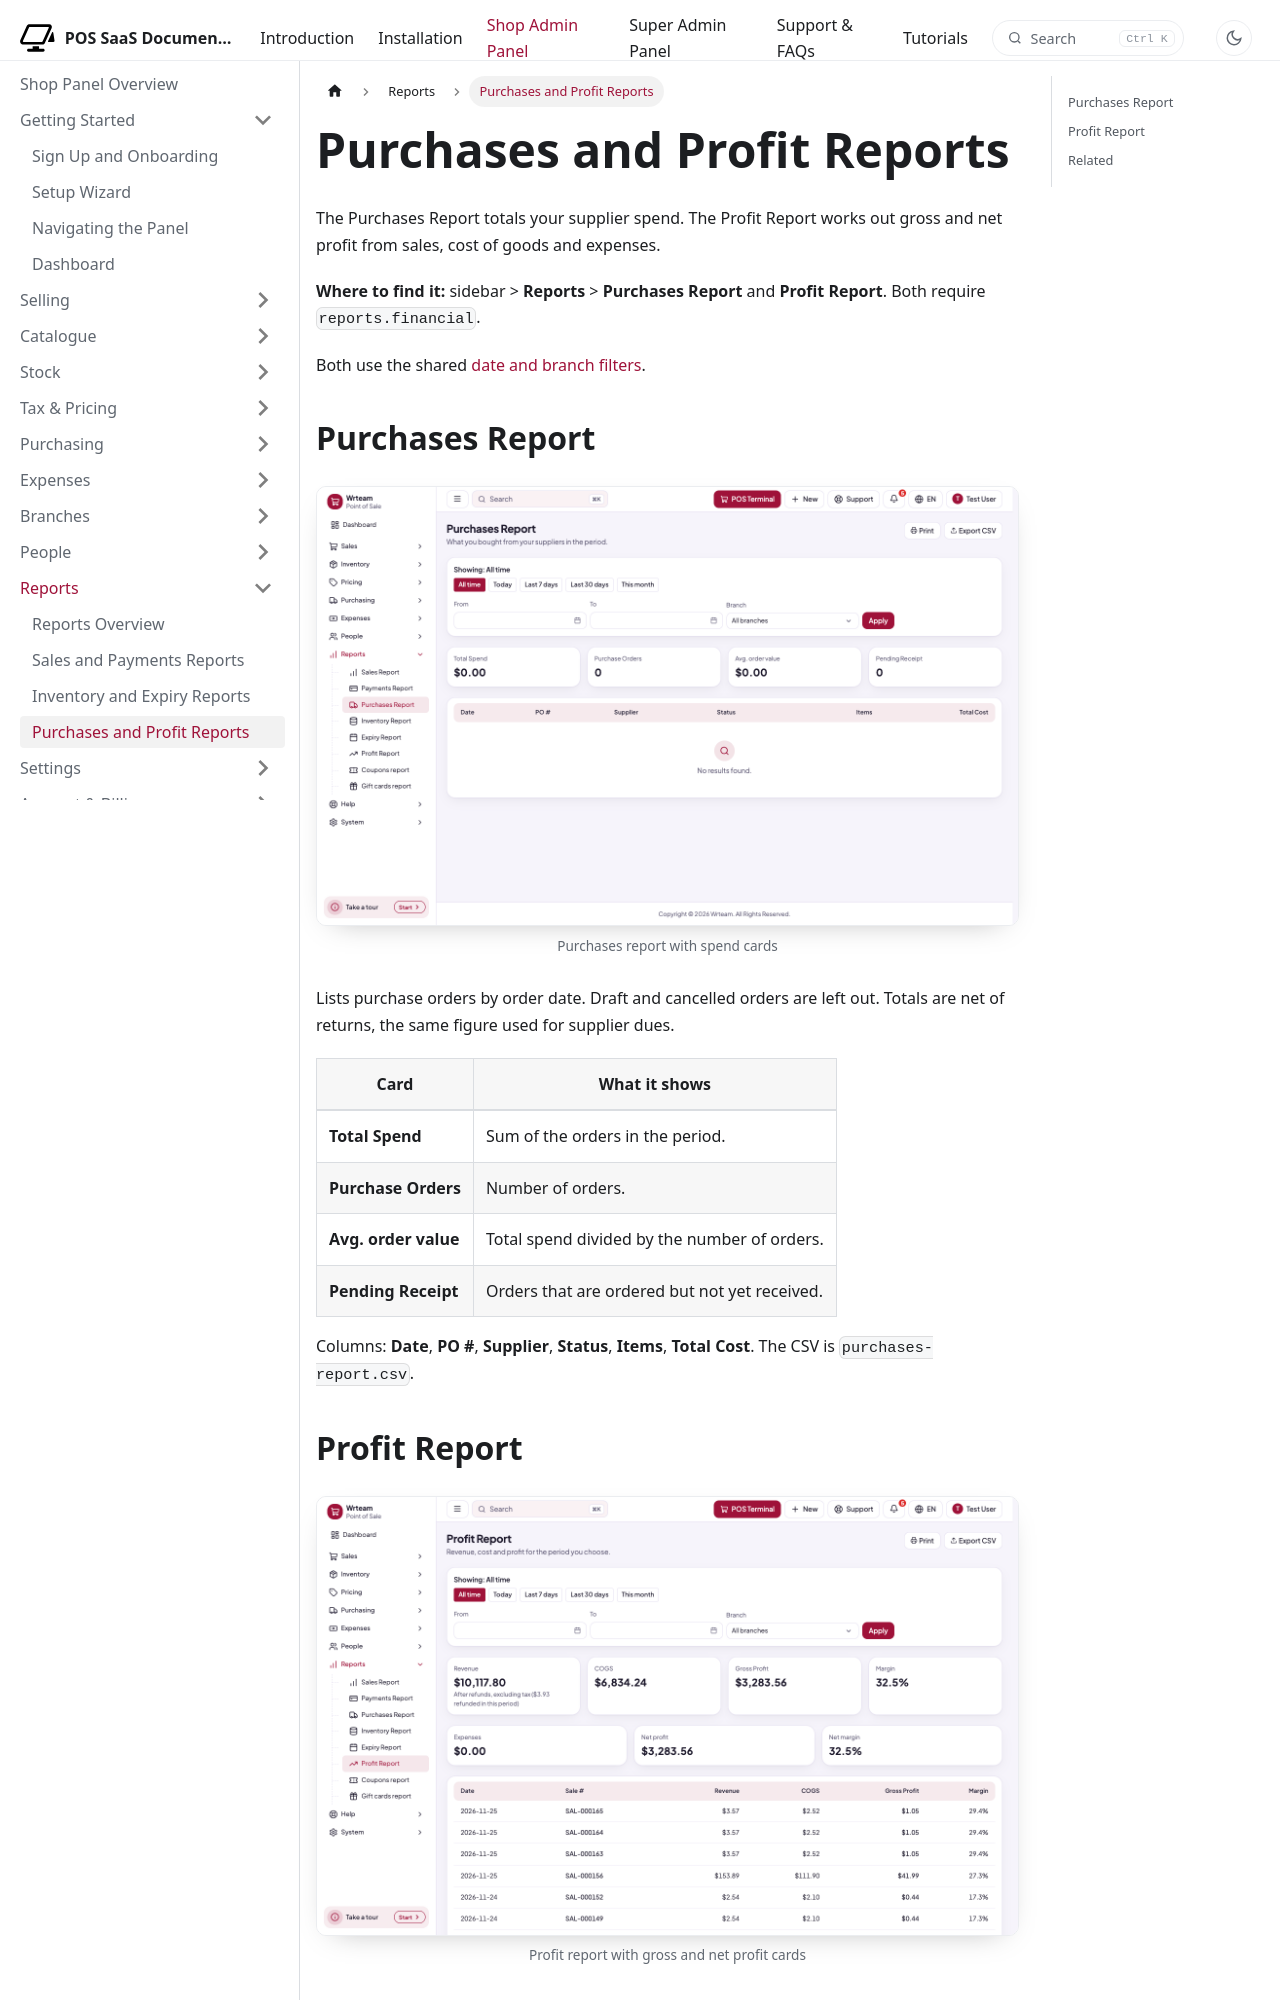

repository: WRTeam-in/pos-saas-doc · page: docs/shop/reports/purchases-and-profit/index.html · generator: docusaurus

---
title: Purchases and Profit Reports
description: What you spend with suppliers and what you earn after costs and expenses.
---

import Screenshot from '@site/src/components/Screenshot';

# Purchases and Profit Reports

The Purchases Report totals your supplier spend. The Profit Report works out gross and net profit from sales, cost of goods and expenses.

**Where to find it:** sidebar > **Reports** > **Purchases Report** and **Profit Report**. Both require `reports.financial`.

Both use the shared [date and branch filters](overview.md#shared-filters).

## Purchases Report

<Screenshot name="shop-reports-purchases" alt="Purchases report with spend cards" />

Lists purchase orders by order date. Draft and cancelled orders are left out. Totals are net of returns, the same figure used for supplier dues.

| Card | What it shows |
| --- | --- |
| **Total Spend** | Sum of the orders in the period. |
| **Purchase Orders** | Number of orders. |
| **Avg. order value** | Total spend divided by the number of orders. |
| **Pending Receipt** | Orders that are ordered but not yet received. |

Columns: **Date**, **PO #**, **Supplier**, **Status**, **Items**, **Total Cost**. The CSV is `purchases-report.csv`.
